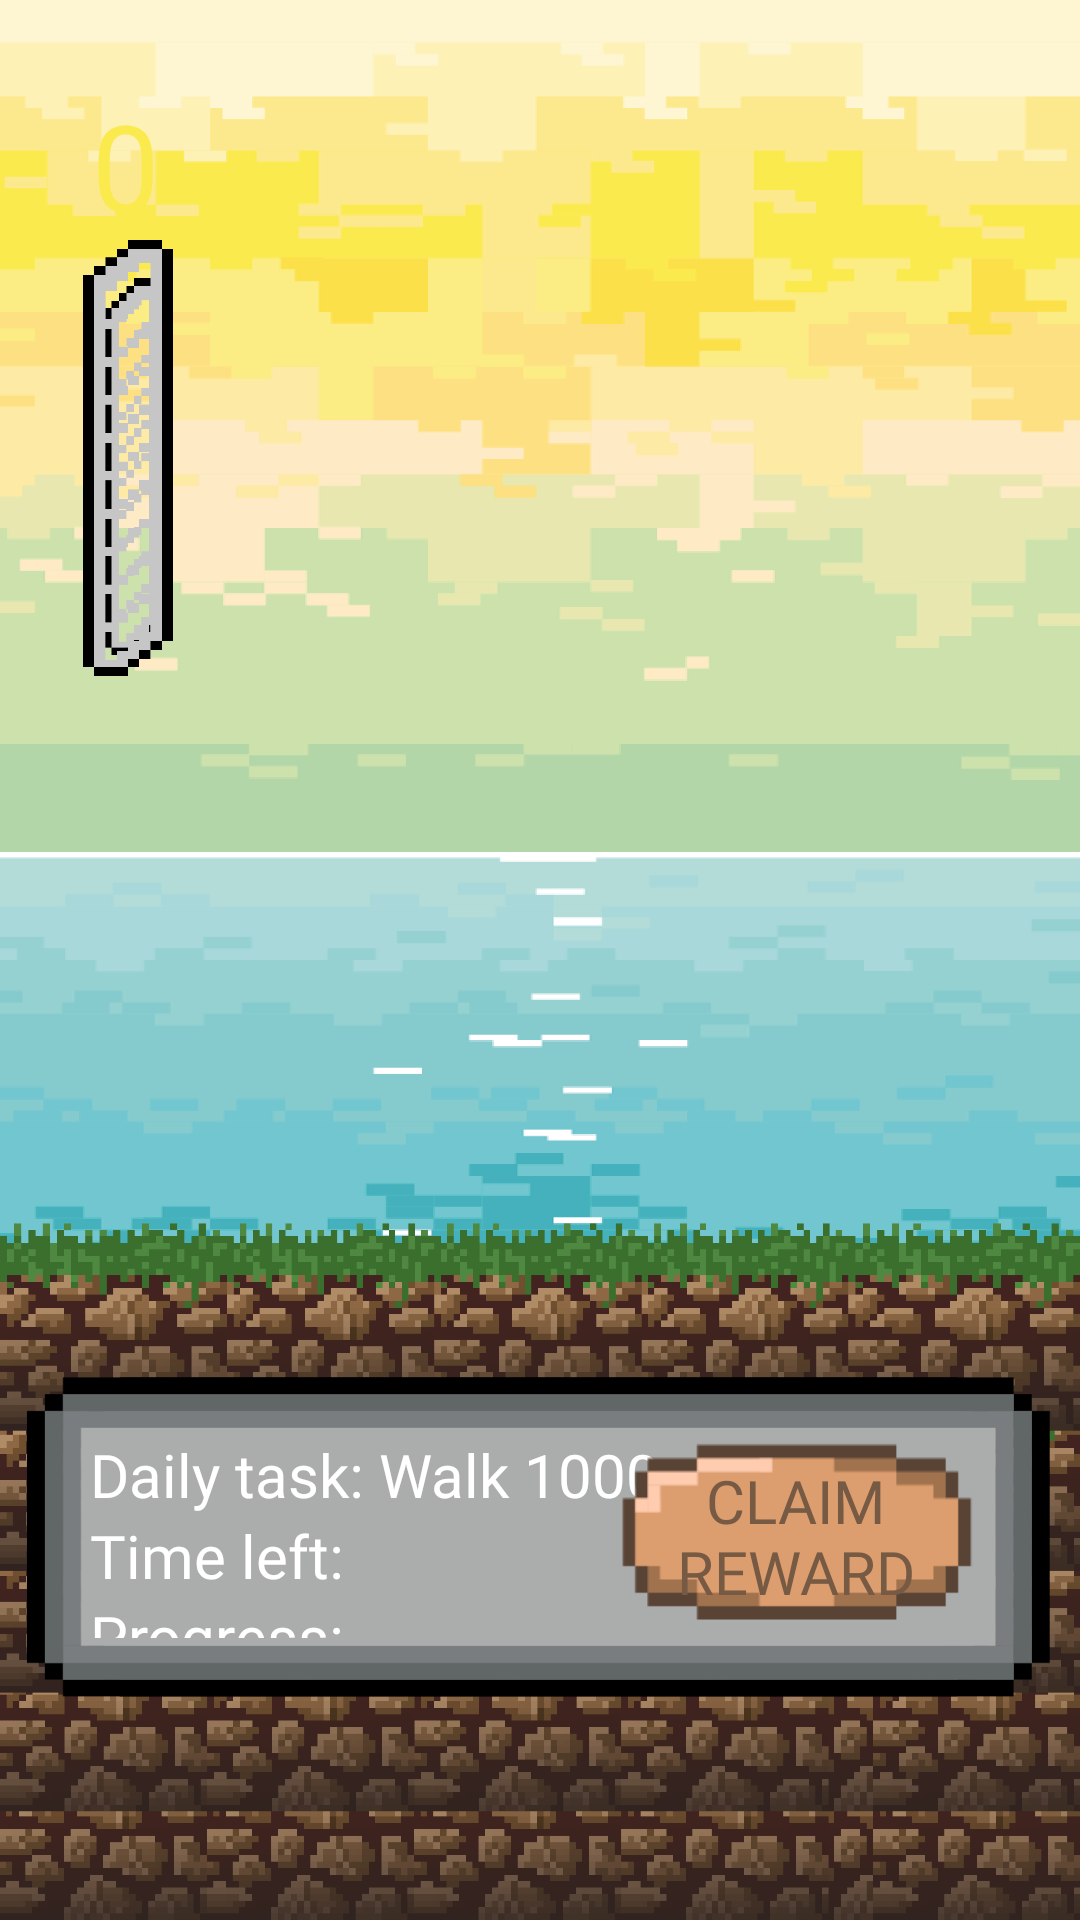

Reconstruct the res/layout file that produces this screen, plus the resources it refers to.
<!-- AndroidManifest.xml: application theme AppTheme -->
<!-- res/layout/fragment_home.xml -->
<?xml version="1.0" encoding="utf-8"?>
<android.support.constraint.ConstraintLayout xmlns:android="http://schemas.android.com/apk/res/android"
    xmlns:app="http://schemas.android.com/apk/res-auto"
    xmlns:tools="http://schemas.android.com/tools"
    android:id="@+id/fragment_home"
    android:layout_width="match_parent"
    android:layout_height="match_parent"
    android:background="@drawable/paanakyma"
    tools:context=".HomeFragment">

    <TextView
        android:id="@+id/level_text"
        android:layout_width="110dp"
        android:layout_height="110dp"
        android:gravity="center"
        android:fontFamily="@font/pixel_font"
        android:padding="20dp"
        android:text="0"
        android:textColor="#faea4e"
        android:textSize="40dp"
        app:layout_constraintLeft_toLeftOf="parent"
        app:layout_constraintTop_toTopOf="parent"
        app:layout_constraintRight_toLeftOf="@+id/verGuideline1"/>
    <Button
        android:id="@+id/test_button"
        android:layout_width="wrap_content"
        android:layout_height="wrap_content"
        android:text="TEST"
        app:layout_constraintLeft_toRightOf="parent"
        app:layout_constraintRight_toLeftOf="parent"
        app:layout_constraintBottom_toBottomOf="@id/horGuideline5"/>


    <android.support.constraint.Guideline
        android:id="@+id/verGuideline2"
        android:layout_width="wrap_content"
        android:layout_height="wrap_content"
        android:orientation="horizontal"
        app:layout_constraintGuide_percent="0.352" />

    <android.support.constraint.Guideline
        android:id="@+id/verGuideline3"
        android:layout_width="wrap_content"
        android:layout_height="wrap_content"
        android:orientation="vertical"
        app:layout_constraintGuide_percent="0.152"/>

    <android.support.constraint.Guideline
        android:id="@+id/guidelineBackground"
        android:layout_width="wrap_content"
        android:layout_height="wrap_content"
        android:orientation="horizontal"
        app:layout_constraintGuide_percent="0.145" />

    <android.support.constraint.Guideline
        android:id="@+id/horGuideline6"
        android:layout_width="wrap_content"
        android:layout_height="wrap_content"
        android:orientation="horizontal"
        app:layout_constraintGuide_percent="0.125" />



    <ImageView
        android:id="@+id/level_bar_background"
        android:layout_width="20dp"
        android:layout_height="0dp"
        app:layout_constraintRight_toLeftOf="@id/verGuideline3"
        app:layout_constraintTop_toBottomOf="@id/guidelineBackground"
        app:layout_constraintBottom_toTopOf="@id/verGuideline2"
        android:background="@drawable/leveli_palkki_2"
        android:layout_marginBottom="7dp"
        tools:ignore="MissingConstraints" />

    <ImageView
        android:id="@+id/level_bar"
        android:layout_width="30dp"
        android:layout_height="0dp"
        android:background="@drawable/leveli_palkki_2"
        app:layout_constraintTop_toBottomOf="@id/horGuideline6"
        app:layout_constraintRight_toLeftOf="@id/verGuideline1"
        android:layout_marginRight="25dp"
        app:layout_constraintBottom_toTopOf="@id/verGuideline2"
        tools:ignore="MissingConstraints" />


    <android.support.constraint.Guideline
        android:id="@+id/verGuideline1"
        android:layout_width="wrap_content"
        android:layout_height="wrap_content"
        android:orientation="vertical"
        app:layout_constraintGuide_percent="0.23" />

    <android.support.constraint.Guideline
        android:id="@+id/horGuideline5"
        android:layout_width="wrap_content"
        android:layout_height="wrap_content"
        android:orientation="horizontal"
        app:layout_constraintGuide_percent="0.13" />

    <android.support.constraint.ConstraintLayout
        android:layout_width="match_parent"
        android:layout_height="match_parent">

        <android.support.constraint.Guideline
            android:id="@+id/horGuideline1"
            android:layout_width="wrap_content"
            android:layout_height="wrap_content"
            android:orientation="horizontal"
            app:layout_constraintGuide_percent="0.7" />

        <android.support.constraint.Guideline
            android:id="@+id/horGuideline2"
            android:layout_width="wrap_content"
            android:layout_height="wrap_content"
            android:orientation="horizontal"
            app:layout_constraintGuide_percent="0.67" />

        <android.support.constraint.Guideline
            android:id="@+id/horGuideline3"
            android:layout_width="wrap_content"
            android:layout_height="wrap_content"
            android:orientation="horizontal"
            app:layout_constraintGuide_percent="0.08" />

        <android.support.constraint.Guideline
            android:id="@+id/horGuideline4"
            android:layout_width="wrap_content"
            android:layout_height="wrap_content"
            android:orientation="horizontal"
            app:layout_constraintGuide_percent="0.9" />

        <ImageView
            android:layout_width="match_parent"
            android:layout_height="0dp"
            android:src="@drawable/tekstiboxi_1"
            app:layout_constraintTop_toBottomOf="@id/horGuideline1"
            app:layout_constraintBottom_toBottomOf="@id/horGuideline4"
            android:id="@+id/text_box_home"/>

        <LinearLayout
            android:layout_width="match_parent"
            android:layout_height="0dp"
            android:orientation="vertical"
            android:background="@drawable/tekstiboxi_1"
            android:padding="30dp"
            app:layout_constraintTop_toBottomOf="@id/horGuideline1"
            app:layout_constraintBottom_toBottomOf="@id/horGuideline4">

            <TextView
                android:id="@+id/daily_task"
                android:layout_width="match_parent"
                android:layout_height="wrap_content"
                android:fontFamily="@font/pixel_font"
                android:text="Daily task: Walk 1000 steps"
                android:textColor="@android:color/white"
                android:textSize="20dp" />

            <TextView
                android:id="@+id/daily_task_time"
                android:layout_width="match_parent"
                android:layout_height="wrap_content"
                android:fontFamily="@font/pixel_font"
                android:text="Time left: "
                android:textColor="@android:color/white"
                android:textSize="20dp" />

            <TextView
                android:id="@+id/daily_task_progress"
                android:layout_width="match_parent"
                android:layout_height="wrap_content"
                android:fontFamily="@font/pixel_font"
                android:text="Progress: "
                android:textColor="@android:color/white"
                android:textSize="20dp" />

        </LinearLayout>

        <Button
            android:id="@+id/button_claim_reward"
            android:layout_width="150dp"
            android:layout_height="0dp"
            android:layout_marginRight="8dp"
            android:fontFamily="@font/pixel_font"
            android:text="Claim&#10;Reward"
            android:textSize="20dp"
            android:textColor="@color/colorButtonText"
            android:scaleType="centerInside"
            android:background="@drawable/button_layout"
            app:layout_constraintEnd_toEndOf="parent"
            app:layout_constraintTop_toBottomOf="@id/horGuideline1"
            app:layout_constraintBottom_toBottomOf="@id/text_box_home"
            android:layout_margin="20dp"/>

        <ImageView
            android:id="@+id/imageview_head_home"
            android:layout_width="match_parent"
            android:layout_height="0dp"
            app:layout_constraintBottom_toTopOf="@id/horGuideline2"
            app:layout_constraintTop_toBottomOf="@id/horGuideline3" />

        <ImageView
            android:id="@+id/imageview_torso_home"
            android:layout_width="match_parent"
            android:layout_height="0dp"
            app:layout_constraintBottom_toTopOf="@id/horGuideline2"
            app:layout_constraintTop_toBottomOf="@id/horGuideline3" />

        <ImageView
            android:id="@+id/imageview_legs_home"
            android:layout_width="match_parent"
            android:layout_height="0dp"
            app:layout_constraintBottom_toTopOf="@id/horGuideline2"
            app:layout_constraintTop_toBottomOf="@id/horGuideline3" />

        <ImageView
            android:id="@+id/imageview_feet_home"
            android:layout_width="match_parent"
            android:layout_height="0dp"
            app:layout_constraintBottom_toTopOf="@id/horGuideline2"
            app:layout_constraintTop_toBottomOf="@id/horGuideline3" />
    </android.support.constraint.ConstraintLayout>
</android.support.constraint.ConstraintLayout>
<!-- resources referenced by this layout -->
<resources>
  <color name="colorButtonText">#775a44</color>
  <!-- drawable button_layout (drawable) -->
  <?xml version="1.0" encoding="utf-8"?>
  <selector xmlns:android="http://schemas.android.com/apk/res/android">
      <item
          android:state_pressed="true"
          android:state_enabled="true"
          android:drawable="@drawable/laatunappi_painettu" />
      <item
          android:state_enabled="true"
          android:drawable="@drawable/laatunappi" />
  </selector>
  <!-- drawable leveli_palkki_2: png bitmap (drawable, 19961 bytes) -->
  <!-- drawable paanakyma: png bitmap (drawable-xhdpi, 83501 bytes) -->
  <!-- drawable tekstiboxi_1: png bitmap (drawable, 4605 bytes) -->
  <style name="AppTheme" parent="Theme.AppCompat.Light.NoActionBar">
          
          <item name="colorPrimary">@color/colorPrimary</item>
          <item name="colorPrimaryDark">@color/colorPrimaryDark</item>
          <item name="colorAccent">@color/colorAccent</item>
      </style>
  <!-- drawable laatunappi_painettu: png bitmap (drawable, 1247 bytes) -->
  <!-- drawable laatunappi: png bitmap (drawable, 1264 bytes) -->
  <color name="colorPrimary">#494a40</color>
  <color name="colorPrimaryDark">#00574B</color>
  <color name="colorAccent">#D81B60</color>
</resources>
